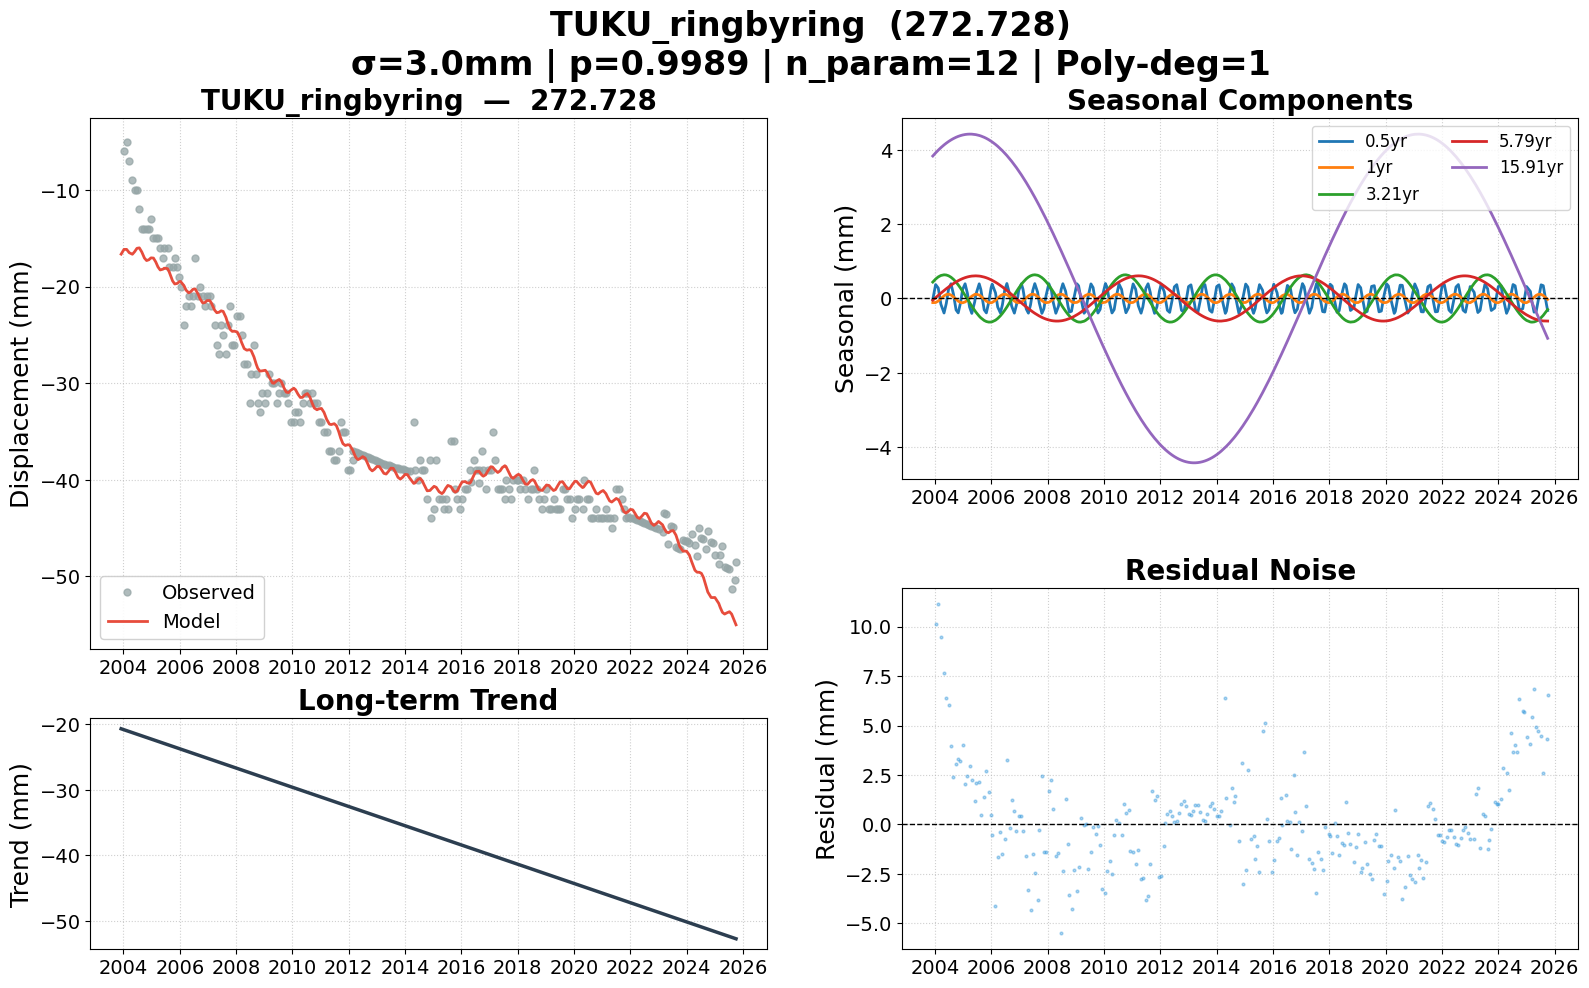

Data behind this chart, as committed beside it:
date, 272.728, 272.728_trend, 272.728_0.5yr, 272.728_1yr, 272.728_3.21yr, 272.728_5.79yr, 272.728_15.91yr, 272.728_model, 272.728_noise, 272.728_wtest, flagged
2003-12-03, , -20.72, -0.02867, -0.1115, 0.4408, -0.04548, 3.831, -16.63, , , False
2004-01-09, -6, -20.86, 0.3746, -0.109, 0.5226, 0.02136, 3.916, -16.14, 10.14, 3.38, True
2004-02-12, -5, -21, 0.2803, -0.06875, 0.5797, 0.08245, 3.988, -16.14, 11.14, 3.713, True
2004-03-17, -7, -21.14, -0.1545, -0.005762, 0.6177, 0.1427, 4.056, -16.48, 9.481, 3.16, False
2004-04-27, -9, -21.3, -0.3909, 0.07069, 0.6363, 0.2134, 4.129, -16.64, 7.642, 2.547, False
2004-05-26, -10, -21.42, -0.1352, 0.1061, 0.6311, 0.2615, 4.177, -16.38, 6.377, 2.126, False
2004-06-25, -10, -21.54, 0.2546, 0.1156, 0.6098, 0.3093, 4.221, -16.03, 6.026, 2.009, False
2004-07-26, -12, -21.66, 0.3951, 0.09397, 0.5713, 0.3561, 4.263, -15.98, 3.982, 1.327, False
2004-08-27, -14, -21.79, 0.1156, 0.04448, 0.5151, 0.4012, 4.301, -16.41, 2.412, 0.804, False
2004-09-30, -14, -21.93, -0.3084, -0.02202, 0.439, 0.4452, 4.335, -17.04, 3.036, 1.012, False
2004-10-28, -14, -22.04, -0.3875, -0.07226, 0.3653, 0.4781, 4.359, -17.29, 3.294, 1.098, False
2004-11-26, -14, -22.15, -0.1222, -0.1069, 0.2804, 0.5086, 4.38, -17.21, 3.213, 1.071, False
2004-12-24, -13, -22.27, 0.2438, -0.1158, 0.1921, 0.5346, 4.396, -17.01, 4.015, 1.338, False
2005-01-25, -15, -22.39, 0.395, -0.09389, 0.08568, 0.5597, 4.409, -17.04, 2.038, 0.6793, False
2005-02-24, -15, -22.51, 0.1398, -0.04787, -0.01646, 0.5788, 4.417, -17.44, 2.443, 0.8143, False
2005-03-24, -15, -22.63, -0.2296, 0.006645, -0.1115, 0.5924, 4.42, -17.95, 2.948, 0.9828, False
2005-04-22, -16, -22.74, -0.4014, 0.06135, -0.2072, 0.6021, 4.419, -18.27, 2.269, 0.7563, False
2005-05-30, -17, -22.9, -0.09015, 0.1087, -0.3247, 0.6082, 4.411, -18.18, 1.183, 0.3942, False
2005-06-13, -16, -22.95, 0.1015, 0.1153, -0.3648, 0.6084, 4.406, -18.09, 2.085, 0.695, False
2005-07-27, -16, -23.13, 0.3936, 0.0933, -0.4767, 0.6024, 4.384, -18.13, 2.131, 0.7104, False
2005-08-17, -18, -23.21, 0.2425, 0.06279, -0.5211, 0.5959, 4.37, -18.46, 0.4621, 0.154, False
2005-09-30, -18, -23.39, -0.3061, -0.02152, -0.5921, 0.5747, 4.334, -19.4, 1.4, 0.4668, False
2005-10-28, -17, -23.5, -0.3881, -0.07198, -0.6204, 0.5561, 4.305, -19.72, 2.72, 0.9068, False
2005-11-28, -18, -23.63, -0.09687, -0.1083, -0.6354, 0.5311, 4.269, -19.67, 1.666, 0.5553, False
2005-12-28, -19, -23.75, 0.2851, -0.1149, -0.6332, 0.5025, 4.23, -19.48, 0.4768, 0.1589, False
2006-01-11, -20, -23.8, 0.3837, -0.1075, -0.6266, 0.4878, 4.21, -19.45, -0.5451, -0.1817, False
2006-02-23, -24, -23.97, 0.1527, -0.04968, -0.5845, 0.4374, 4.143, -19.88, -4.124, -1.375, False
2006-03-24, -22, -24.09, -0.2296, 0.006645, -0.5384, 0.3994, 4.092, -20.36, -1.639, -0.5464, False
2006-04-28, -21, -24.23, -0.3899, 0.0712, -0.4656, 0.3495, 4.026, -20.64, -0.3598, -0.1199, False
2006-05-24, -22, -24.34, -0.1685, 0.1039, -0.4008, 0.31, 3.973, -20.52, -1.482, -0.494, False
2006-06-22, -21, -24.45, 0.2152, 0.1161, -0.3193, 0.2638, 3.911, -20.27, -0.7339, -0.2446, False
2006-07-21, -17, -24.57, 0.4016, 0.09993, -0.2302, 0.2156, 3.844, -20.24, 3.238, 1.079, False
2006-08-31, -21, -24.73, 0.06642, 0.03765, -0.09522, 0.1448, 3.743, -20.84, -0.1638, -0.05461, False
2006-09-20, -20, -24.81, -0.2004, -0.001650, -0.0273, 0.1095, 3.692, -21.24, 1.242, 0.4139, False
2006-10-26, -21, -24.96, -0.3943, -0.0688, 0.09521, 0.04489, 3.594, -21.69, 0.6868, 0.2289, False
2006-11-22, -22, -25.07, -0.1748, -0.1035, 0.185, -0.003907, 3.518, -21.65, -0.3541, -0.118, False
2006-12-21, -21, -25.18, 0.2093, -0.1161, 0.2771, -0.05629, 3.432, -21.44, 0.4369, 0.1456, False
2007-01-25, -21, -25.32, 0.395, -0.09389, 0.3792, -0.1189, 3.324, -21.44, 0.438, 0.146, False
2007-02-15, -22, -25.41, 0.2479, -0.06363, 0.4342, -0.1559, 3.257, -21.69, -0.312, -0.104, False
2007-03-29, -24, -25.58, -0.2826, 0.01659, 0.5272, -0.2279, 3.118, -22.43, -1.575, -0.525, False
2007-04-26, -26, -25.69, -0.3956, 0.06799, 0.5746, -0.2741, 3.021, -22.69, -3.306, -1.102, False
2007-05-24, -27, -25.8, -0.1685, 0.1039, 0.6091, -0.3183, 2.922, -22.65, -4.348, -1.449, False
2007-06-22, -24, -25.92, 0.2152, 0.1161, 0.6304, -0.3618, 2.817, -22.5, -1.5, -0.4999, False
2007-07-18, -25, -26.02, 0.3992, 0.1029, 0.6365, -0.3985, 2.72, -22.56, -2.439, -0.8128, False
2007-08-23, -27, -26.17, 0.1716, 0.05238, 0.6246, -0.4453, 2.582, -23.18, -3.82, -1.273, False
2007-09-13, -24, -26.25, -0.1115, 0.01232, 0.6069, -0.4703, 2.5, -23.71, -0.2871, -0.09571, False
2007-10-18, -22, -26.39, -0.4002, -0.0553, 0.5605, -0.5079, 2.36, -24.43, 2.433, 0.8111, False
2007-11-13, -26, -26.5, -0.2767, -0.09406, 0.5131, -0.5322, 2.254, -24.63, -1.369, -0.4564, False
2007-12-10, -26, -26.6, 0.06777, -0.1146, 0.4534, -0.5541, 2.142, -24.61, -1.391, -0.4637, False
2008-01-16, -23, -26.75, 0.3983, -0.1034, 0.3565, -0.5784, 1.986, -24.69, 1.693, 0.5643, False
2008-02-19, -23, -26.89, 0.2038, -0.05702, 0.2553, -0.5944, 1.84, -25.24, 2.24, 0.7468, False
2008-03-13, -25, -26.98, -0.1023, -0.01371, 0.1818, -0.6019, 1.739, -25.78, 0.7765, 0.2588, False
2008-04-16, -28, -27.12, -0.3974, 0.05213, 0.06853, -0.6078, 1.589, -26.41, -1.589, -0.5296, False
2008-05-20, -28, -27.25, -0.2097, 0.1007, -0.04703, -0.6075, 1.437, -26.58, -1.421, -0.4737, False
2008-06-24, -32, -27.39, 0.2438, 0.1158, -0.1643, -0.6008, 1.278, -26.52, -5.48, -1.827, False
2008-07-16, -29, -27.48, 0.3963, 0.1042, -0.2354, -0.5933, 1.177, -26.63, -2.369, -0.7896, False
2008-08-21, -26, -27.62, 0.1918, 0.05528, -0.3442, -0.5755, 1.011, -27.29, 1.286, 0.4287, False
2008-09-19, -29, -27.74, -0.1918, -0.000218, -0.4228, -0.5564, 0.8756, -28.04, -0.9642, -0.3214, False
2008-10-08, -32, -27.82, -0.3666, -0.03743, -0.4689, -0.5417, 0.7866, -28.44, -3.556, -1.185, False
2008-11-05, -33, -27.93, -0.3443, -0.08403, -0.5278, -0.5168, 0.6549, -28.75, -4.254, -1.418, False
... 204 more rows
